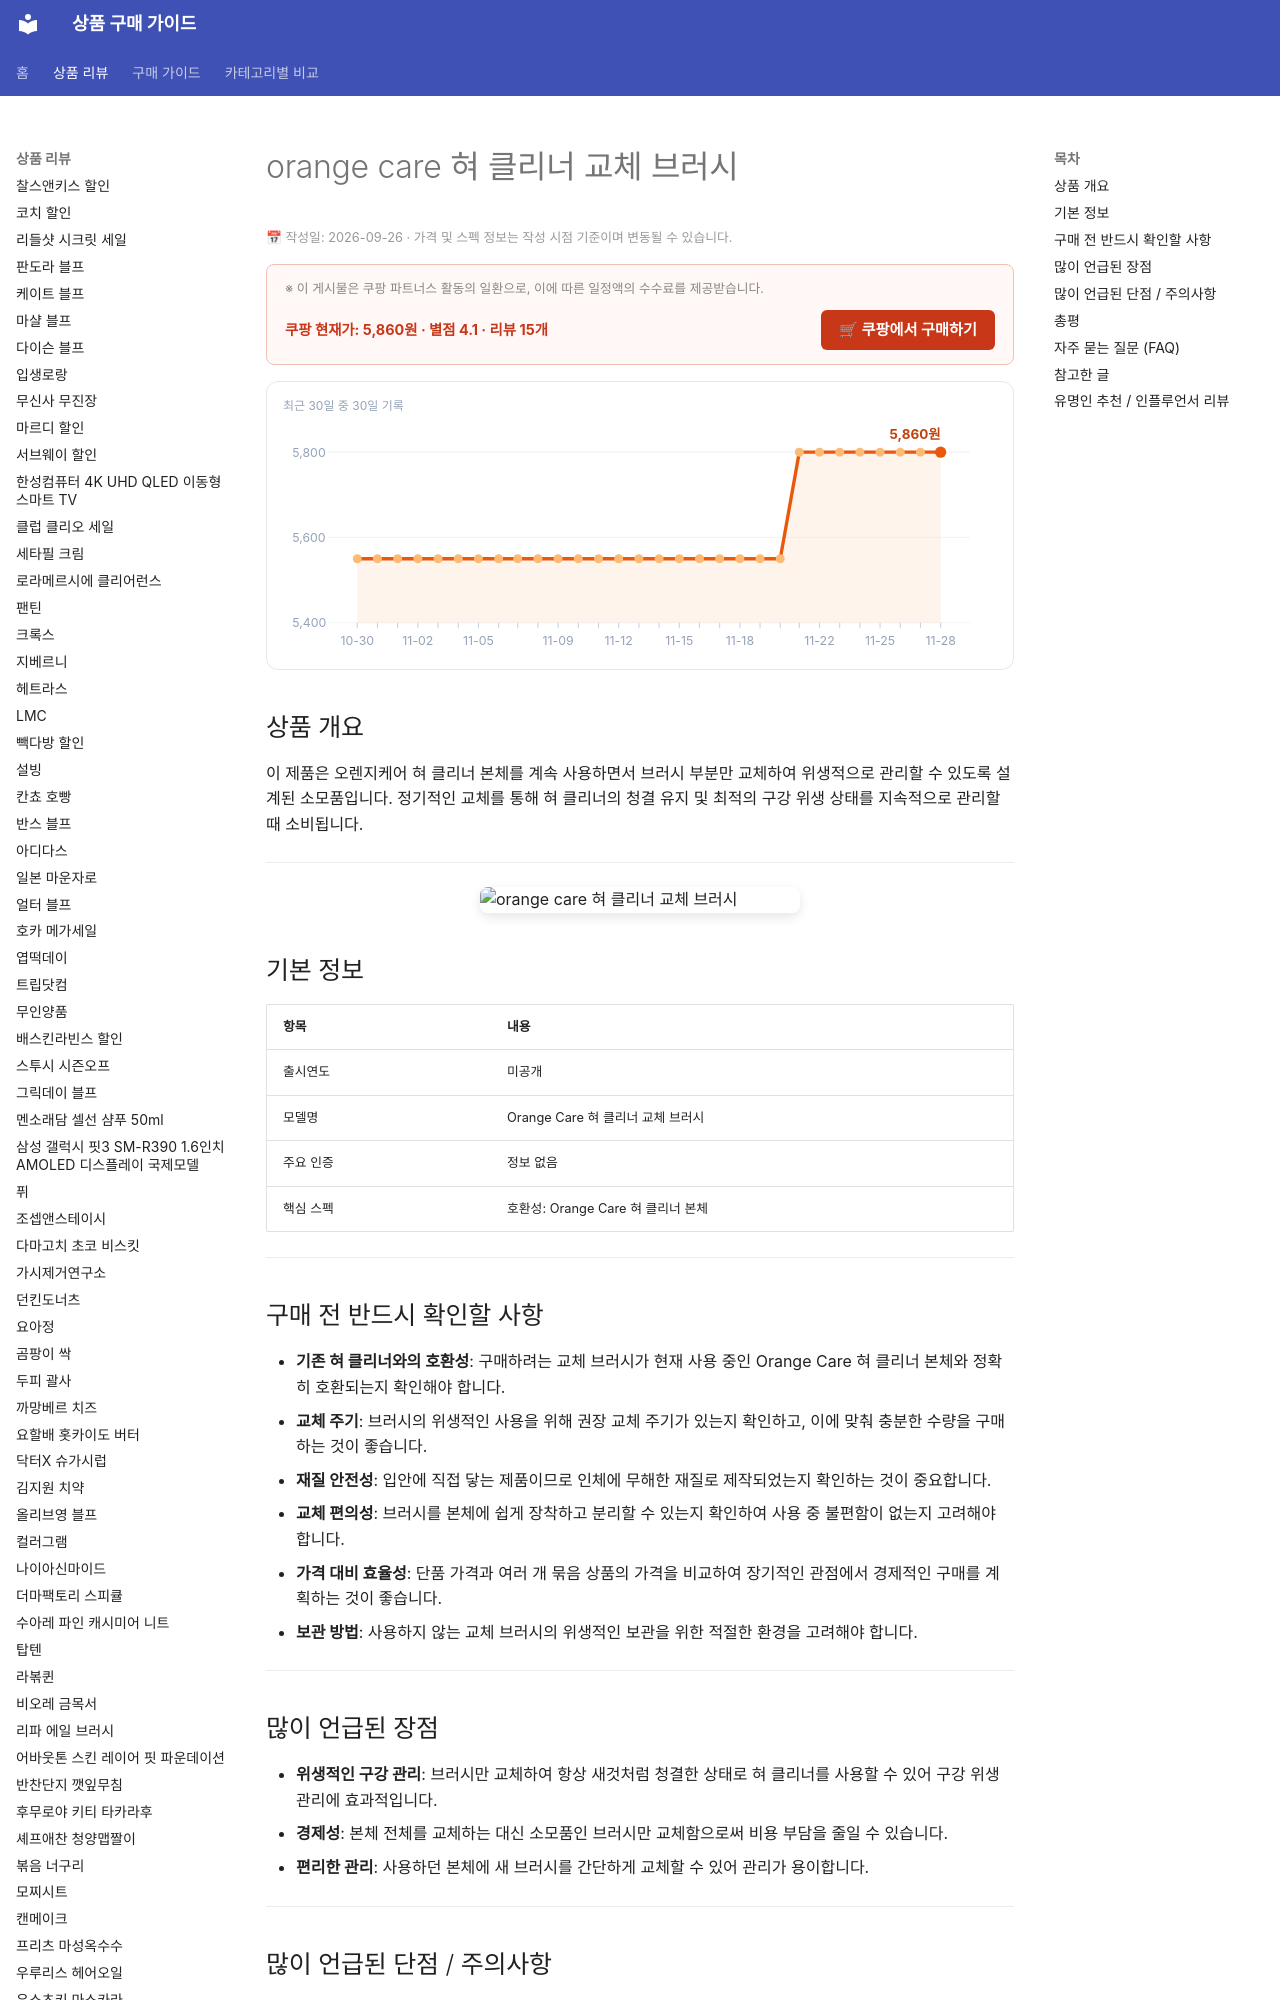

repository: buysense/product-research-wiki · page: products/orange-care-tongue-cleaner-replacement-brush/index.html · generator: mkdocs

---
image: https://thumbnail.coupangcdn.com/thumbnails/remote/492x492ex/image/vendor_inventory/d31a/35f5e9cc035aa506c7d9c50c495b168ad0d54d97ffff480019b1d3aacd31.jpg
title: orange care 혀 클리너 교체 브러시 구매 가이드
date: 2026-09-26
description: 오렌지케어 혀 클리너 교체 브러시는 기존 혀 클리너의 위생적이고 지속적인 사용을 위한 소모품으로, 구강 위생 관리에 필수적인 아이템입니다.
contentUpdated: 2026-09-26
---
<!-- bs:jsonld -->
<script type="application/ld+json">
{
  "@context": "https://schema.org",
  "@type": "Product",
  "name": "orange care 혀 클리너 교체 브러시",
  "image": [
    "https://thumbnail.coupangcdn.com/thumbnails/remote/492x492ex/image/vendor_inventory/d31a/35f5e9cc035aa506c7d9c50c495b168ad0d54d97ffff480019b1d3aacd31.jpg",
    "https://thumbnail.coupangcdn.com/thumbnails/remote/492x492ex/image/vendor_inventory/a518/69aa72a4cd01f5b7c52d6ea44fd5e8865fa52d128221f58779ec7617a4d3.jpg"
  ],
  "offers": {
    "@type": "Offer",
    "priceCurrency": "KRW",
    "price": "5860",
    "url": "https://link.coupang.com/a/hkVNBIYhNc",
    "availability": "https://schema.org/InStock",
    "priceValidUntil": "2026-12-05"
  },
  "aggregateRating": {
    "@type": "A
